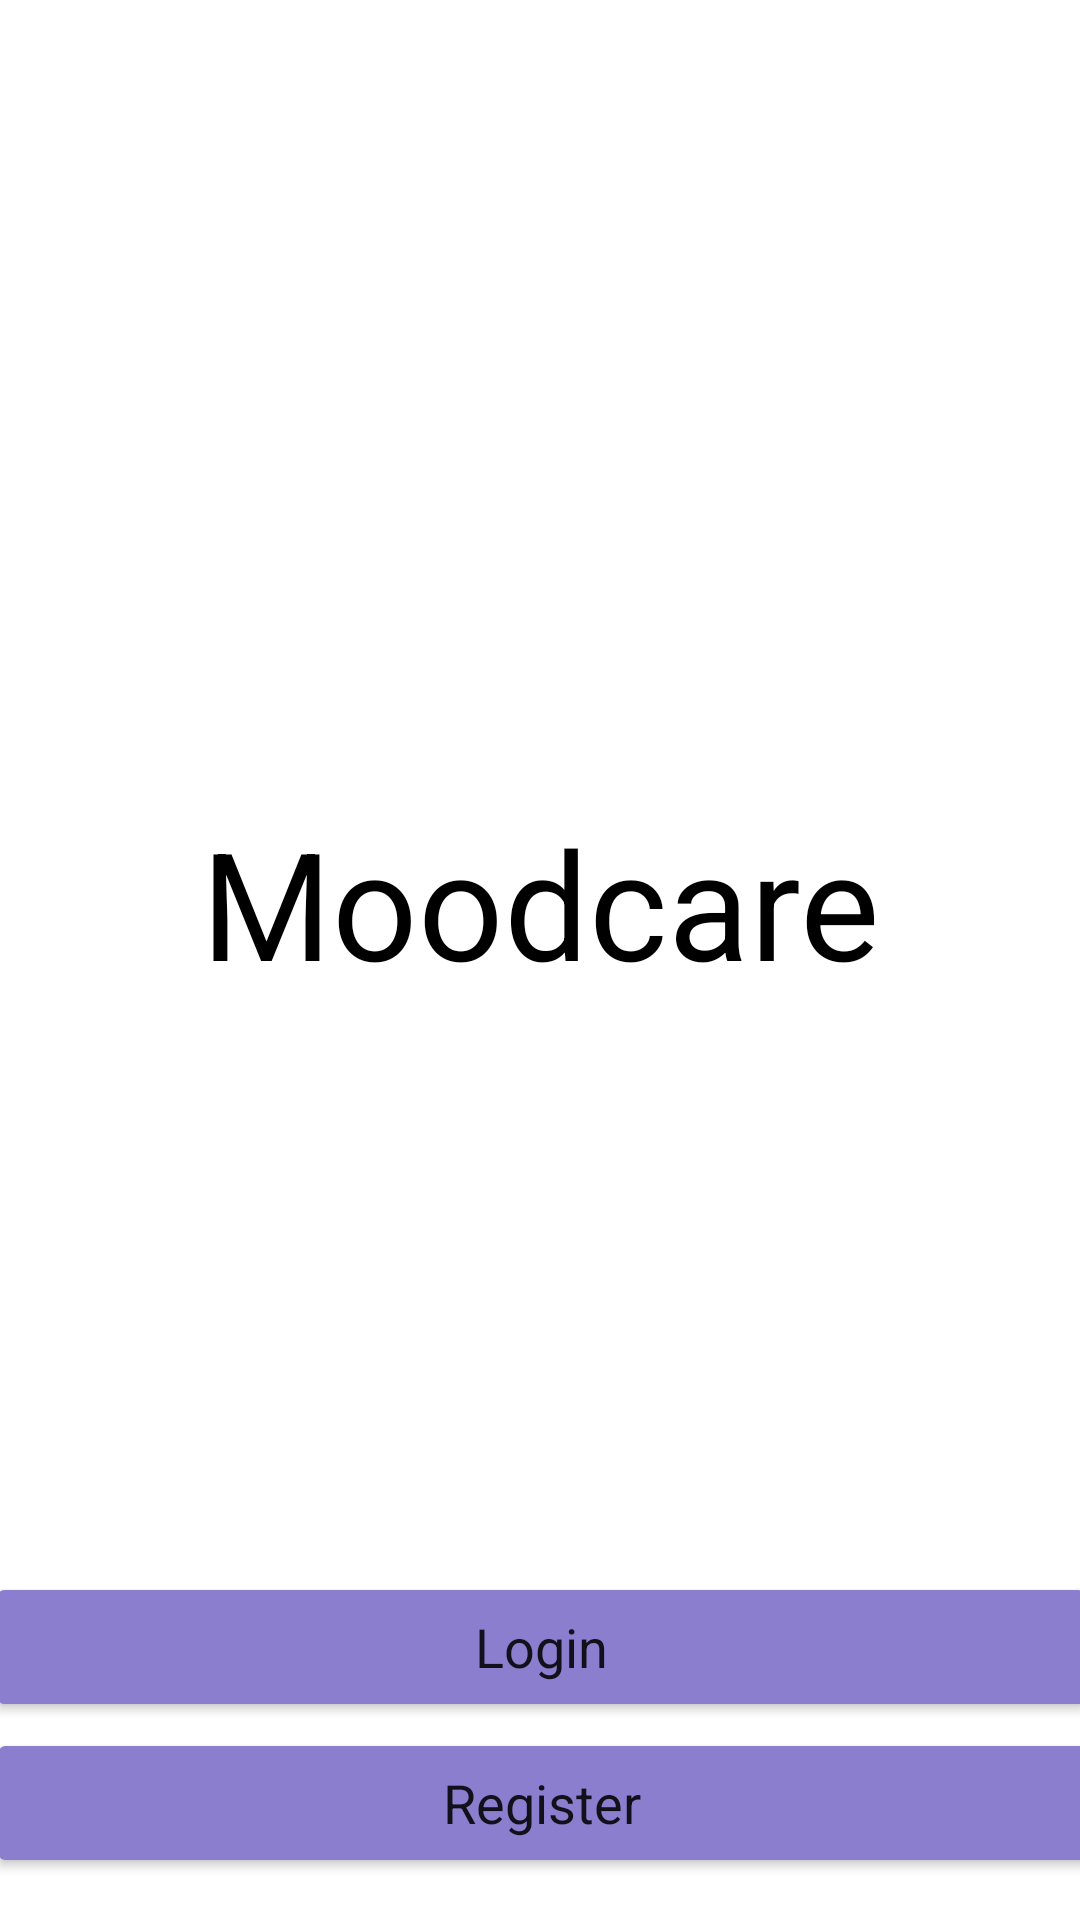

Layout XML and referenced resources for this Android screen:
<!-- AndroidManifest.xml: application theme Theme.Moodcarebeta -->
<!-- res/layout/activity_welcome.xml -->
<?xml version="1.0" encoding="utf-8"?>
<androidx.constraintlayout.widget.ConstraintLayout xmlns:android="http://schemas.android.com/apk/res/android"
    xmlns:app="http://schemas.android.com/apk/res-auto"
    xmlns:tools="http://schemas.android.com/tools"
    android:layout_width="match_parent"
    android:layout_height="match_parent"
    android:layout_gravity="center_vertical"
    tools:context=".Welcome">

    <TextView
        android:id="@+id/textView8"
        android:layout_width="wrap_content"
        android:layout_height="wrap_content"
        android:text="Moodcare"
        android:textColor="#000000"
        android:textSize="50dp"
        app:layout_constraintBottom_toBottomOf="parent"
        app:layout_constraintEnd_toEndOf="parent"
        app:layout_constraintStart_toStartOf="parent"
        app:layout_constraintTop_toTopOf="parent"
        app:layout_constraintVertical_bias="0.466" />

    <ImageView
        android:id="@+id/imageView2"
        android:layout_width="wrap_content"
        android:layout_height="wrap_content"
        app:layout_constraintBottom_toBottomOf="parent"
        app:layout_constraintEnd_toEndOf="parent"
        app:layout_constraintStart_toStartOf="parent"
        app:layout_constraintTop_toTopOf="parent"
        app:layout_constraintVertical_bias="0.11"
        app:srcCompat="@drawable/borderlogo" />

    <ImageView
        android:id="@+id/logo"
        android:layout_width="wrap_content"
        android:layout_height="wrap_content"
        app:layout_constraintBottom_toBottomOf="@+id/imageView2"
        app:layout_constraintEnd_toEndOf="@+id/imageView2"
        app:layout_constraintStart_toStartOf="@+id/imageView2"
        app:layout_constraintTop_toTopOf="@+id/imageView2"
        app:srcCompat="@drawable/logo" />

    <Button
        android:id="@+id/loginbutton"
        style="@style/Theme.Design.Light"
        android:layout_width="370dp"
        android:layout_height="50dp"
        android:backgroundTint="#8B7ECE"
        android:text="Login"
        android:textSize="18dp"
        app:layout_constraintBottom_toBottomOf="parent"
        app:layout_constraintEnd_toEndOf="parent"
        app:layout_constraintHorizontal_bias="0.512"
        app:layout_constraintStart_toStartOf="parent"
        app:layout_constraintTop_toTopOf="parent"
        app:layout_constraintVertical_bias="0.888" />

    <Button
        android:id="@+id/registerbutton"
        style="@style/Theme.Design.Light"
        android:layout_width="370dp"
        android:layout_height="50dp"
        android:backgroundTint="#8B7ECE"
        android:text="Register"
        android:textSize="18dp"
        app:layout_constraintBottom_toBottomOf="parent"
        app:layout_constraintEnd_toEndOf="parent"
        app:layout_constraintHorizontal_bias="0.487"
        app:layout_constraintStart_toStartOf="parent"
        app:layout_constraintTop_toTopOf="parent"
        app:layout_constraintVertical_bias="0.976" />

</androidx.constraintlayout.widget.ConstraintLayout>
<!-- resources referenced by this layout -->
<resources>
  <style name="Theme.Moodcarebeta" parent="Theme.MaterialComponents.DayNight.DarkActionBar">
          
          <item name="colorPrimary">@color/purple_500</item>
          <item name="colorPrimaryVariant">@color/purple_700</item>
          <item name="colorOnPrimary">@color/white</item>
          
          <item name="colorSecondary">@color/teal_200</item>
          <item name="colorSecondaryVariant">@color/teal_700</item>
          <item name="colorOnSecondary">@color/black</item>
          
          <item name="android:statusBarColor">?attr/colorPrimaryVariant</item>
          
      </style>
  <!-- not gathered from this repository: default colours our renderer supplied (Android Studio template values) -->
  <color name="purple_500">#FF6200EE</color>
  <color name="purple_700">#FF3700B3</color>
  <color name="teal_200">#FF03DAC5</color>
  <color name="teal_700">#FF018786</color>
  <color name="black">#FF000000</color>
  <color name="white">#FFFFFFFF</color>
</resources>
